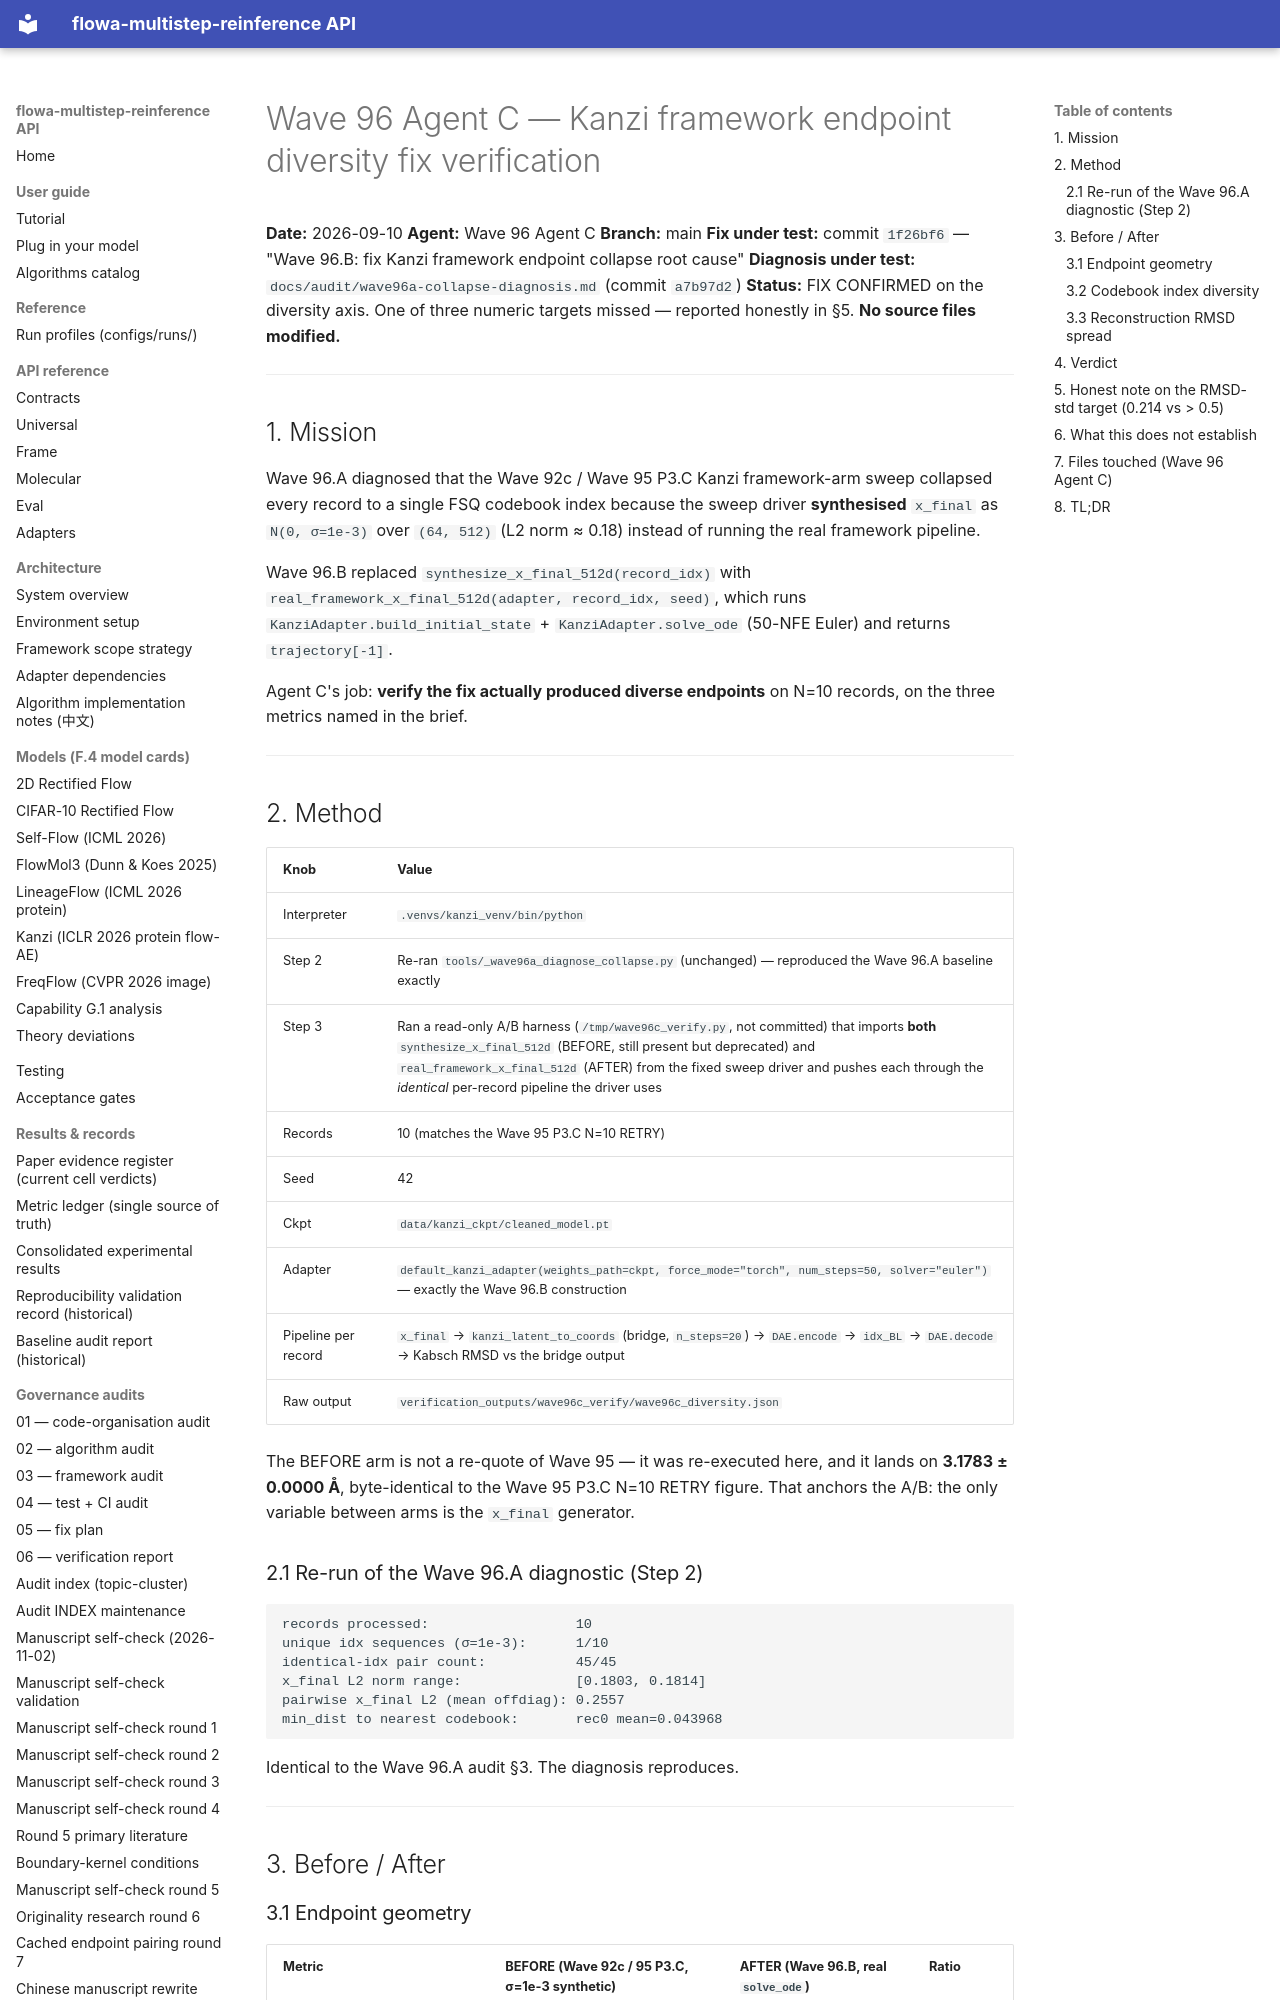

repository: silverenternal/flowa-multistep-reinference · page: audit/wave96c-fix-verification/index.html · generator: mkdocs

# Wave 96 Agent C — Kanzi framework endpoint diversity fix verification

**Date:** 2026-09-10
**Agent:** Wave 96 Agent C
**Branch:** main
**Fix under test:** commit `1f26bf6` — "Wave 96.B: fix Kanzi framework endpoint collapse root cause"
**Diagnosis under test:** `docs/audit/wave96a-collapse-diagnosis.md` (commit `a7b97d2`)
**Status:** FIX CONFIRMED on the diversity axis. One of three numeric targets missed — reported honestly in §5. **No source files modified.**

---

## 1. Mission

Wave 96.A diagnosed that the Wave 92c / Wave 95 P3.C Kanzi framework-arm
sweep collapsed every record to a single FSQ codebook index because the
sweep driver **synthesised** `x_final` as `N(0, σ=1e-3)` over `(64, 512)`
(L2 norm ≈ 0.18) instead of running the real framework pipeline.

Wave 96.B replaced `synthesize_x_final_512d(record_idx)` with
`real_framework_x_final_512d(adapter, record_idx, seed)`, which runs
`KanziAdapter.build_initial_state` + `KanziAdapter.solve_ode` (50-NFE
Euler) and returns `trajectory[-1]`.

Agent C's job: **verify the fix actually produced diverse endpoints** on
N=10 records, on the three metrics named in the brief.

---

## 2. Method

| Knob | Value |
|---|---|
| Interpreter | `.venvs/kanzi_venv/bin/python` |
| Step 2 | Re-ran `tools/_wave96a_diagnose_collapse.py` (unchanged) — reproduced the Wave 96.A baseline exactly |
| Step 3 | Ran a read-only A/B harness (`/tmp/wave96c_verify.py`, not committed) that imports **both** `synthesize_x_final_512d` (BEFORE, still present but deprecated) and `real_framework_x_final_512d` (AFTER) from the fixed sweep driver and pushes each through the *identical* per-record pipeline the driver uses |
| Records | 10 (matches the Wave 95 P3.C N=10 RETRY) |
| Seed | 42 |
| Ckpt | `data/kanzi_ckpt/cleaned_model.pt` |
| Adapter | `default_kanzi_adapter(weights_path=ckpt, force_mode="torch", num_steps=50, solver="euler")` — exactly the Wave 96.B construction |
| Pipeline per record | `x_final` → `kanzi_latent_to_coords` (bridge, `n_steps=20`) → `DAE.encode` → `idx_BL` → `DAE.decode` → Kabsch RMSD vs the bridge output |
| Raw output | `verification_outputs/wave96c_verify/wave96c_diversity.json` |

The BEFORE arm is not a re-quote of Wave 95 — it was re-executed here, and
it lands on **3.1783 ± 0.0000 Å**, byte-identical to the Wave 95 P3.C N=10
RETRY figure. That anchors the A/B: the only variable between arms is the
`x_final` generator.

### 2.1 Re-run of the Wave 96.A diagnostic (Step 2)

```
records processed:                  10
unique idx sequences (σ=1e-3):      1/10
identical-idx pair count:           45/45
x_final L2 norm range:              [0.1803, 0.1814]
pairwise x_final L2 (mean offdiag): 0.2557
min_dist to nearest codebook:       rec0 mean=0.043968
```

Identical to the Wave 96.A audit §3. The diagnosis reproduces.

---

## 3. Before / After
